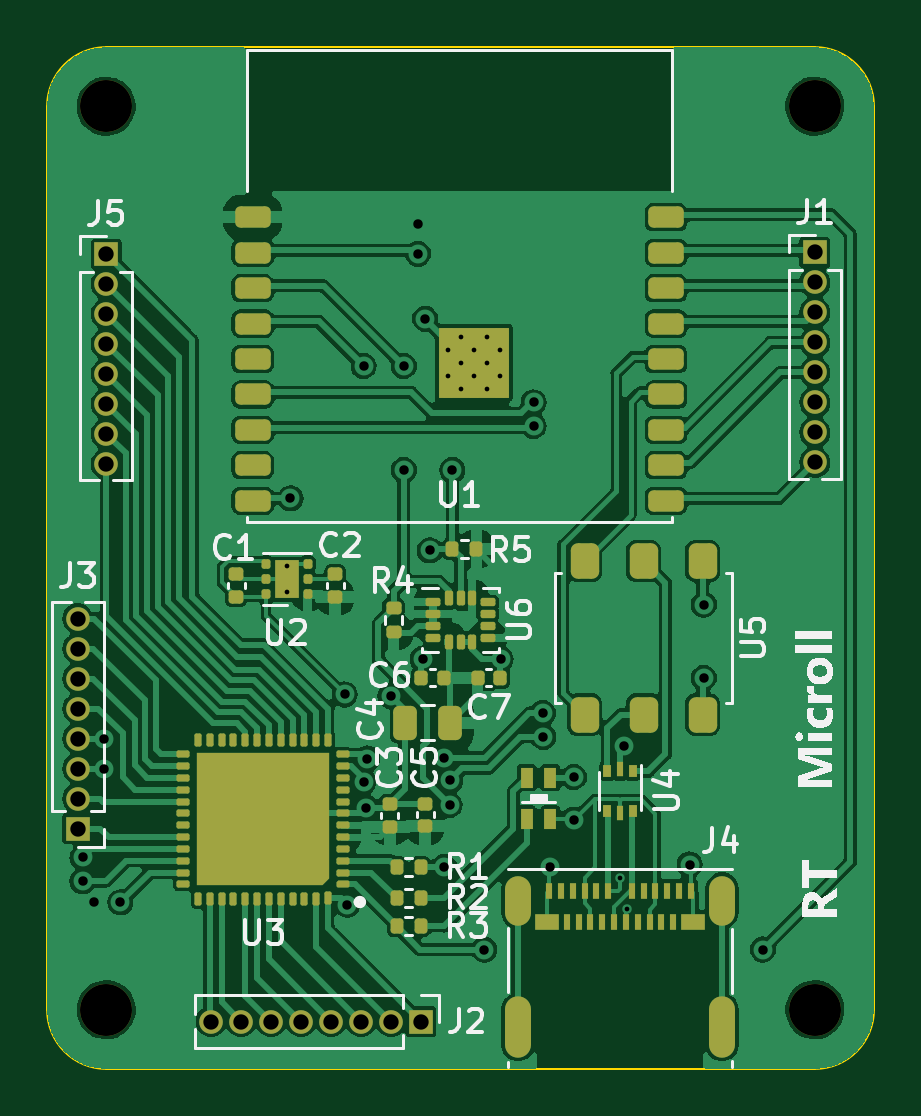
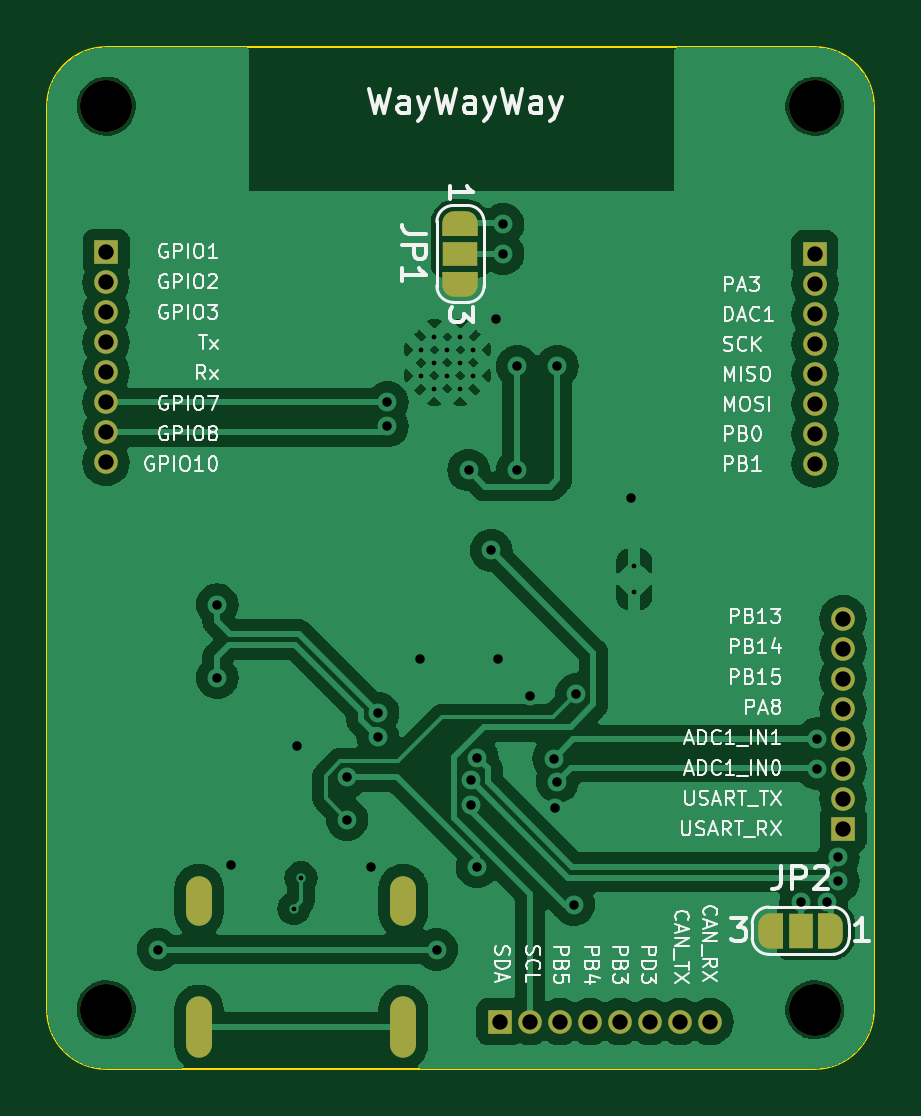
Circuit board: 11 layer files. Board 35.0 x 43.2 mm.
- bottom_copper: Microll-B_Cu.gbr (88207 bytes)
- bottom_mask: Microll-B_Mask.gbr (2872 bytes)
- paste: Microll-B_Paste.gbr (462 bytes)
- bottom_silk: Microll-B_Silkscreen.gbr (64958 bytes)
- outline: Microll-Edge_Cuts.gbr (906 bytes)
- top_copper: Microll-F_Cu.gbr (154347 bytes)
- top_mask: Microll-F_Mask.gbr (10190 bytes)
- paste: Microll-F_Paste.gbr (8684 bytes)
- top_silk: Microll-F_Silkscreen.gbr (46549 bytes)
- drill: Microll-NPTH.drl (377 bytes)
- drill: Microll-PTH.drl (1781 bytes)

=== bottom_copper: Microll-B_Cu.gbr (88207 bytes, source omitted) ===
=== bottom_mask: Microll-B_Mask.gbr ===
%TF.GenerationSoftware,KiCad,Pcbnew,7.0.10*%
%TF.CreationDate,2024-01-28T17:09:24+00:00*%
%TF.ProjectId,Microll,4d696372-6f6c-46c2-9e6b-696361645f70,rev?*%
%TF.SameCoordinates,PX6422c40PY7f13bd0*%
%TF.FileFunction,Soldermask,Bot*%
%TF.FilePolarity,Negative*%
%FSLAX46Y46*%
G04 Gerber Fmt 4.6, Leading zero omitted, Abs format (unit mm)*
G04 Created by KiCad (PCBNEW 7.0.10) date 2024-01-28 17:09:24*
%MOMM*%
%LPD*%
G01*
G04 APERTURE LIST*
G04 Aperture macros list*
%AMFreePoly0*
4,1,19,0.550000,-0.750000,0.000000,-0.750000,0.000000,-0.744911,-0.071157,-0.744911,-0.207708,-0.704816,-0.327430,-0.627875,-0.420627,-0.520320,-0.479746,-0.390866,-0.500000,-0.250000,-0.500000,0.250000,-0.479746,0.390866,-0.420627,0.520320,-0.327430,0.627875,-0.207708,0.704816,-0.071157,0.744911,0.000000,0.744911,0.000000,0.750000,0.550000,0.750000,0.550000,-0.750000,0.550000,-0.750000,
$1*%
%AMFreePoly1*
4,1,19,0.000000,0.744911,0.071157,0.744911,0.207708,0.704816,0.327430,0.627875,0.420627,0.520320,0.479746,0.390866,0.500000,0.250000,0.500000,-0.250000,0.479746,-0.390866,0.420627,-0.520320,0.327430,-0.627875,0.207708,-0.704816,0.071157,-0.744911,0.000000,-0.744911,0.000000,-0.750000,-0.550000,-0.750000,-0.550000,0.750000,0.000000,0.750000,0.000000,0.744911,0.000000,0.744911,
$1*%
G04 Aperture macros list end*
%ADD10R,1.000000X1.000000*%
%ADD11O,1.000000X1.000000*%
%ADD12C,2.200000*%
%ADD13O,1.100000X2.100000*%
%ADD14O,1.100000X2.600000*%
%ADD15FreePoly0,270.000000*%
%ADD16R,1.500000X1.000000*%
%ADD17FreePoly1,270.000000*%
%ADD18FreePoly0,0.000000*%
%ADD19R,1.000000X1.500000*%
%ADD20FreePoly1,0.000000*%
G04 APERTURE END LIST*
D10*
%TO.C,J3*%
X-1200000Y7670000D03*
D11*
X-1200000Y8940000D03*
X-1200000Y10210000D03*
X-1200000Y11480000D03*
X-1200000Y12750000D03*
X-1200000Y14020000D03*
X-1200000Y15290000D03*
X-1200000Y16560000D03*
%TD*%
D10*
%TO.C,J1*%
X30000000Y32060000D03*
D11*
X30000000Y30790000D03*
X30000000Y29520000D03*
X30000000Y28250000D03*
X30000000Y26980000D03*
X30000000Y25710000D03*
X30000000Y24440000D03*
X30000000Y23170000D03*
%TD*%
D12*
%TO.C,H1*%
X0Y38250000D03*
%TD*%
D13*
%TO.C,J4*%
X17430000Y4625000D03*
D14*
X17430000Y-735000D03*
D13*
X26070000Y4625000D03*
D14*
X26070000Y-735000D03*
%TD*%
D10*
%TO.C,J2*%
X13330000Y-500000D03*
D11*
X12060000Y-500000D03*
X10790000Y-500000D03*
X9520000Y-500000D03*
X8250000Y-500000D03*
X6980000Y-500000D03*
X5710000Y-500000D03*
X4440000Y-500000D03*
%TD*%
D12*
%TO.C,H3*%
X0Y0D03*
%TD*%
D10*
%TO.C,J5*%
X0Y32000000D03*
D11*
X0Y30730000D03*
X0Y29460000D03*
X0Y28190000D03*
X0Y26920000D03*
X0Y25650000D03*
X0Y24380000D03*
X0Y23110000D03*
%TD*%
D12*
%TO.C,H2*%
X30000000Y38250000D03*
%TD*%
%TO.C,H4*%
X30000000Y0D03*
%TD*%
D15*
%TO.C,JP1*%
X15000000Y33300000D03*
D16*
X15000000Y32000000D03*
D17*
X15000000Y30700000D03*
%TD*%
D18*
%TO.C,JP2*%
X-700000Y3350000D03*
D19*
X600000Y3350000D03*
D20*
X1900000Y3350000D03*
%TD*%
M02*

=== paste: Microll-B_Paste.gbr ===
%TF.GenerationSoftware,KiCad,Pcbnew,7.0.10*%
%TF.CreationDate,2024-01-28T17:09:24+00:00*%
%TF.ProjectId,Microll,4d696372-6f6c-46c2-9e6b-696361645f70,rev?*%
%TF.SameCoordinates,PX6422c40PY7f13bd0*%
%TF.FileFunction,Paste,Bot*%
%TF.FilePolarity,Positive*%
%FSLAX46Y46*%
G04 Gerber Fmt 4.6, Leading zero omitted, Abs format (unit mm)*
G04 Created by KiCad (PCBNEW 7.0.10) date 2024-01-28 17:09:24*
%MOMM*%
%LPD*%
G01*
G04 APERTURE LIST*
G04 APERTURE END LIST*
M02*

=== bottom_silk: Microll-B_Silkscreen.gbr (64958 bytes, source omitted) ===
=== outline: Microll-Edge_Cuts.gbr ===
%TF.GenerationSoftware,KiCad,Pcbnew,7.0.10*%
%TF.CreationDate,2024-01-28T17:09:24+00:00*%
%TF.ProjectId,Microll,4d696372-6f6c-46c2-9e6b-696361645f70,rev?*%
%TF.SameCoordinates,PX6422c40PY7f13bd0*%
%TF.FileFunction,Profile,NP*%
%FSLAX46Y46*%
G04 Gerber Fmt 4.6, Leading zero omitted, Abs format (unit mm)*
G04 Created by KiCad (PCBNEW 7.0.10) date 2024-01-28 17:09:24*
%MOMM*%
%LPD*%
G01*
G04 APERTURE LIST*
%TA.AperFunction,Profile*%
%ADD10C,0.100000*%
%TD*%
G04 APERTURE END LIST*
D10*
X32500000Y0D02*
X32500000Y38250000D01*
X0Y40750000D02*
G75*
G03*
X-2500000Y38250000I0J-2500000D01*
G01*
X32500000Y38250000D02*
G75*
G03*
X30000000Y40750000I-2500000J0D01*
G01*
X0Y-2500000D02*
X30000000Y-2500000D01*
X30000000Y40750000D02*
X0Y40750000D01*
X30000000Y-2500000D02*
G75*
G03*
X32500000Y0I0J2500000D01*
G01*
X-2500000Y0D02*
X-2500000Y38250000D01*
X-2500000Y0D02*
G75*
G03*
X0Y-2500000I2500000J0D01*
G01*
M02*

=== top_copper: Microll-F_Cu.gbr (154347 bytes, source omitted) ===
=== top_mask: Microll-F_Mask.gbr (10190 bytes, source withheld) ===
=== paste: Microll-F_Paste.gbr (8684 bytes, source withheld) ===
=== top_silk: Microll-F_Silkscreen.gbr (46549 bytes, source omitted) ===
=== drill: Microll-NPTH.drl ===
M48
; DRILL file {KiCad 7.0.10} date Sun Jan 28 17:09:21 2024
; FORMAT={-:-/ absolute / metric / decimal}
; #@! TF.CreationDate,2024-01-28T17:09:21+00:00
; #@! TF.GenerationSoftware,Kicad,Pcbnew,7.0.10
; #@! TF.FileFunction,NonPlated,1,2,NPTH
FMAT,2
METRIC
; #@! TA.AperFunction,NonPlated,NPTH,ComponentDrill
T1C2.200
%
G90
G05
T1
X0.0Y38.25
X0.0Y0.0
X30.0Y38.25
X30.0Y0.0
M30

=== drill: Microll-PTH.drl ===
M48
; DRILL file {KiCad 7.0.10} date Sun Jan 28 17:09:21 2024
; FORMAT={-:-/ absolute / metric / decimal}
; #@! TF.CreationDate,2024-01-28T17:09:21+00:00
; #@! TF.GenerationSoftware,Kicad,Pcbnew,7.0.10
; #@! TF.FileFunction,Plated,1,2,PTH
FMAT,2
METRIC
; #@! TA.AperFunction,Plated,PTH,ViaDrill
T1C0.200
; #@! TA.AperFunction,Plated,PTH,ComponentDrill
T2C0.200
; #@! TA.AperFunction,Plated,PTH,ViaDrill
T3C0.400
; #@! TA.AperFunction,Plated,PTH,ComponentDrill
T4C0.600
; #@! TA.AperFunction,Plated,PTH,ComponentDrill
T5C0.650
%
G90
G05
T1
X21.75Y5.589
X22.053Y4.283
T2
X7.65Y18.782
X7.65Y17.682
X14.45Y27.95
X14.45Y26.85
X15.0Y28.5
X15.0Y27.4
X15.0Y26.3
X15.55Y27.95
X15.55Y26.85
X16.1Y28.5
X16.1Y27.4
X16.1Y26.3
X16.65Y27.95
X16.65Y26.85
T3
X-1.0Y6.45
X-1.0Y5.44
X-0.5Y4.55
X-0.1Y11.48
X-0.1Y10.21
X0.6Y4.55
X7.8Y21.65
X10.1Y13.35
X10.2Y4.45
X10.9Y27.25
X10.9Y9.65
X11.0Y8.55
X11.055Y10.638
X12.037Y13.287
X12.6Y27.25
X12.6Y22.85
X13.2Y33.25
X13.2Y32.0
X13.4Y14.85
X13.5Y29.25
X13.7Y19.45
X14.292Y10.677
X14.3Y6.05
X14.543Y8.668
X14.565Y9.715
X14.652Y22.85
X16.0Y2.55
X16.7Y14.85
X18.1Y25.71
X18.1Y24.71
X18.487Y12.563
X18.5Y11.55
X18.8Y6.05
X19.8Y9.85
X19.8Y8.05
X21.938Y11.15
X24.7Y6.15
X25.3Y17.15
X25.3Y14.05
X27.8Y2.55
T5
X-1.2Y16.56
X-1.2Y15.29
X-1.2Y14.02
X-1.2Y12.75
X-1.2Y11.48
X-1.2Y10.21
X-1.2Y8.94
X-1.2Y7.67
X0.0Y32.0
X0.0Y30.73
X0.0Y29.46
X0.0Y28.19
X0.0Y26.92
X0.0Y25.65
X0.0Y24.38
X0.0Y23.11
X4.44Y-0.5
X5.71Y-0.5
X6.98Y-0.5
X8.25Y-0.5
X9.52Y-0.5
X10.79Y-0.5
X12.06Y-0.5
X13.33Y-0.5
X30.0Y32.06
X30.0Y30.79
X30.0Y29.52
X30.0Y28.25
X30.0Y26.98
X30.0Y25.71
X30.0Y24.44
X30.0Y23.17
T4
G00X17.43Y5.125
M15
G01X17.43Y4.125
M16
G05
G00X17.43Y0.015
M15
G01X17.43Y-1.485
M16
G05
G00X26.07Y5.125
M15
G01X26.07Y4.125
M16
G05
G00X26.07Y0.015
M15
G01X26.07Y-1.485
M16
G05
M30

